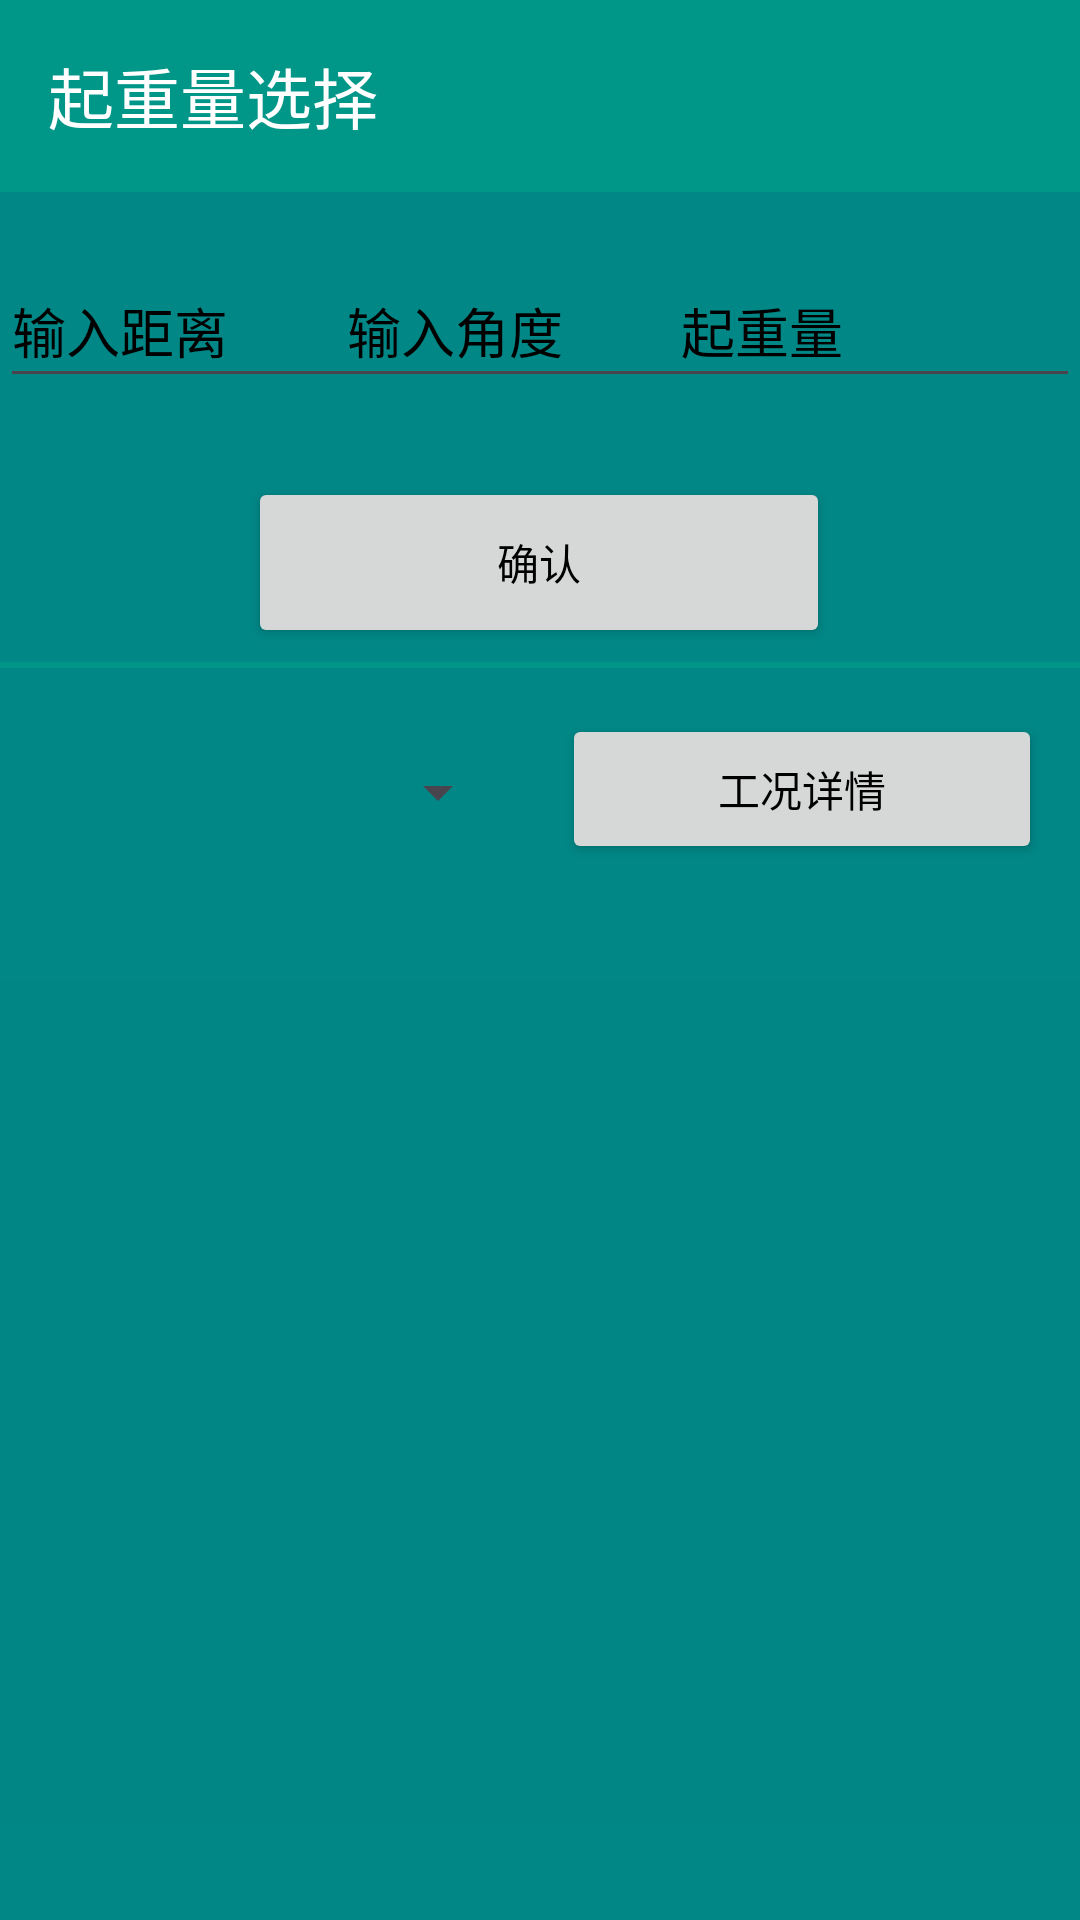

Reconstruct the res/layout file that produces this screen, plus the resources it refers to.
<!-- AndroidManifest.xml: application theme Theme.NSgk -->
<!-- res/layout/activity_weight.xml -->
<?xml version="1.0" encoding="utf-8"?>
<androidx.constraintlayout.widget.ConstraintLayout xmlns:android="http://schemas.android.com/apk/res/android"
    xmlns:app="http://schemas.android.com/apk/res-auto"
    xmlns:tools="http://schemas.android.com/tools"
    android:layout_width="match_parent"
    android:layout_height="match_parent"
    android:background="@color/design_default_color_secondary_variant"
    tools:context=".nsgk.weightActivity">

    


    <androidx.appcompat.widget.Toolbar
        android:id="@+id/toolbar"
        android:layout_width="411dp"
        android:layout_height="wrap_content"
        android:background="?attr/colorPrimary"
        android:theme="@style/ThemeOverlay.AppCompat.Dark.ActionBar"
        app:title="起重量选择"
        app:titleTextColor="@android:color/white"
        tools:ignore="MissingConstraints"
        tools:layout_editor_absoluteX="0dp"
        tools:layout_editor_absoluteY="0dp" />

    <EditText
        android:id="@+id/editTextText"
        android:layout_width="137dp"
        android:layout_height="48dp"
        android:autofillHints=""
        android:hint="@string/distance"
        android:inputType="numberDecimal"
        android:textColorHint="#000000"
        app:layout_constraintBottom_toTopOf="@+id/guideline11"
        app:layout_constraintEnd_toEndOf="parent"
        app:layout_constraintHorizontal_bias="0.0"
        app:layout_constraintStart_toStartOf="parent"
        app:layout_constraintTop_toBottomOf="@+id/toolbar"
        tools:ignore="VisualLintTextFieldSize,DuplicateSpeakableTextCheck" />

    <EditText
        android:id="@+id/editTextText1"
        android:layout_width="137dp"
        android:layout_height="48dp"
        android:autofillHints=""
        android:hint="@string/angle"
        android:inputType="numberDecimal"
        android:textColorHint="#000000"
        app:layout_constraintBottom_toBottomOf="@+id/editTextText"
        app:layout_constraintEnd_toEndOf="parent"
        app:layout_constraintStart_toStartOf="parent"
        app:layout_constraintTop_toTopOf="@+id/editTextText"
        tools:ignore="VisualLintTextFieldSize" />


    <EditText
        android:id="@+id/editTextText2"
        android:layout_width="137dp"
        android:layout_height="48dp"
        android:autofillHints=""
        android:hint="@string/Liftingcapacity"
        android:inputType="numberDecimal"
        android:textColorHint="#000000"
        app:layout_constraintBottom_toBottomOf="@+id/editTextText1"
        app:layout_constraintEnd_toEndOf="parent"
        app:layout_constraintHorizontal_bias="1.0"
        app:layout_constraintStart_toStartOf="parent"
        app:layout_constraintTop_toTopOf="@+id/editTextText1"
        tools:ignore="VisualLintTextFieldSize" />

    <Button
        android:id="@+id/button"
        android:layout_width="194dp"
        android:layout_height="57dp"
        android:text="@string/OK"
        android:textColor="#000000"
        app:layout_constraintBottom_toTopOf="@+id/guideline12"
        app:layout_constraintEnd_toEndOf="parent"
        app:layout_constraintHorizontal_bias="0.497"
        app:layout_constraintStart_toStartOf="parent"
        app:layout_constraintTop_toTopOf="@+id/guideline11"
        app:layout_constraintVertical_bias="0.068"
        tools:ignore="MissingConstraints" />

    <Spinner
        android:id="@+id/spinner"
        android:layout_width="159dp"
        android:layout_height="48dp"
        app:layout_constraintBottom_toTopOf="@+id/guideline12"
        app:layout_constraintEnd_toEndOf="parent"
        app:layout_constraintHorizontal_bias="0.055"
        app:layout_constraintStart_toStartOf="parent"
        app:layout_constraintTop_toTopOf="@+id/guideline11"
        app:layout_constraintVertical_bias="0.897"
        tools:ignore="MissingConstraints" />

    <Button
        android:id="@+id/button2"
        android:layout_width="160dp"
        android:layout_height="50dp"
        android:text="@string/WorkingConditionDetails"
        android:textColor="#000000"
        app:layout_constraintBottom_toTopOf="@+id/guideline12"
        app:layout_constraintEnd_toEndOf="parent"
        app:layout_constraintHorizontal_bias="0.936"
        app:layout_constraintStart_toStartOf="parent"
        app:layout_constraintTop_toTopOf="@+id/guideline11"
        app:layout_constraintVertical_bias="0.894"
        tools:ignore="MissingConstraints" />

    <TextView
        android:id="@+id/textViewResult"
        android:layout_width="354dp"
        android:layout_height="0dp"
        android:layout_centerInParent="true"
        android:layout_marginTop="1dp"
        android:gravity="center"
        android:textSize="18sp"
        app:layout_constraintEnd_toEndOf="parent"
        app:layout_constraintHorizontal_bias="0.508"
        app:layout_constraintStart_toStartOf="parent"
        app:layout_constraintTop_toTopOf="@+id/guideline12" />

    <ScrollView
        android:id="@+id/scrollView3"
        android:layout_width="361dp"
        android:layout_height="0dp"
        android:layout_marginTop="3dp"
        android:background="#018685"
        android:contentDescription="@string/distance"
        app:layout_constraintBottom_toTopOf="@+id/guideline16"
        app:layout_constraintEnd_toEndOf="parent"
        app:layout_constraintHorizontal_bias="0.58"
        app:layout_constraintStart_toStartOf="parent"
        app:layout_constraintTop_toBottomOf="@+id/textViewResult"
        app:layout_constraintVertical_bias="0.0">

        <TableLayout
            android:id="@+id/tableLayout"
            android:layout_width="match_parent"
            android:layout_height="wrap_content">
            
        </TableLayout>

    </ScrollView>

    <androidx.constraintlayout.widget.Guideline
        android:id="@+id/guideline11"
        android:layout_width="wrap_content"
        android:layout_height="wrap_content"
        android:orientation="horizontal"
        app:layout_constraintGuide_begin="153dp" />

    <androidx.constraintlayout.widget.Guideline
        android:id="@+id/guideline12"
        android:layout_width="wrap_content"
        android:layout_height="wrap_content"
        android:orientation="horizontal"
        app:layout_constraintGuide_begin="298dp" />

    <androidx.constraintlayout.widget.Guideline
        android:id="@+id/guideline16"
        android:layout_width="wrap_content"
        android:layout_height="wrap_content"
        android:orientation="horizontal"
        app:layout_constraintGuide_percent="0.95" />

    <View
        android:id="@+id/view"
        android:layout_width="match_parent"
        android:layout_height="2dp"
        android:layout_marginTop="5dp"
        android:layout_marginBottom="16dp"
        android:background="#009587"
        app:layout_constraintBottom_toTopOf="@+id/button2"
        app:layout_constraintEnd_toEndOf="parent"
        app:layout_constraintStart_toStartOf="parent"
        app:layout_constraintTop_toBottomOf="@+id/button" />

    
    
    
    
    
    
    
    

</androidx.constraintlayout.widget.ConstraintLayout>
<!-- resources referenced by this layout -->
<resources>
  <string name="Liftingcapacity">起重量</string>
  <string name="OK">确认</string>
  <string name="WorkingConditionDetails">工况详情</string>
  <string name="angle">输入角度</string>
  <string name="distance">输入距离</string>
  <style name="Theme.NSgk" parent="Base.Theme.NSgk">
          
          <item name="colorPrimary">@color/colorPrimary</item>
          <item name="colorPrimaryDark">@color/colorPrimary</item> 
          <item name="colorAccent">@color/colorAccent</item>
      </style>
  <style name="Base.Theme.NSgk" parent="Theme.Material3.DayNight.NoActionBar">
  
          
          
      </style>
  <color name="colorPrimary">#009688</color>
  <color name="colorAccent">#FFFFFFFF</color>
</resources>
